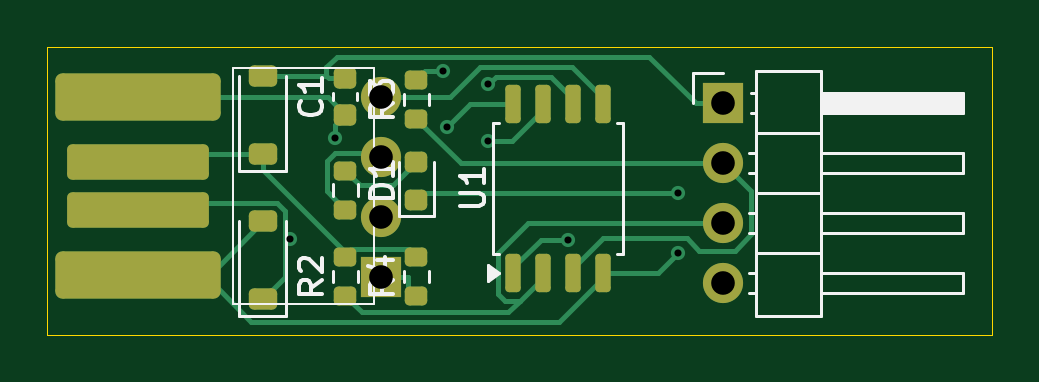
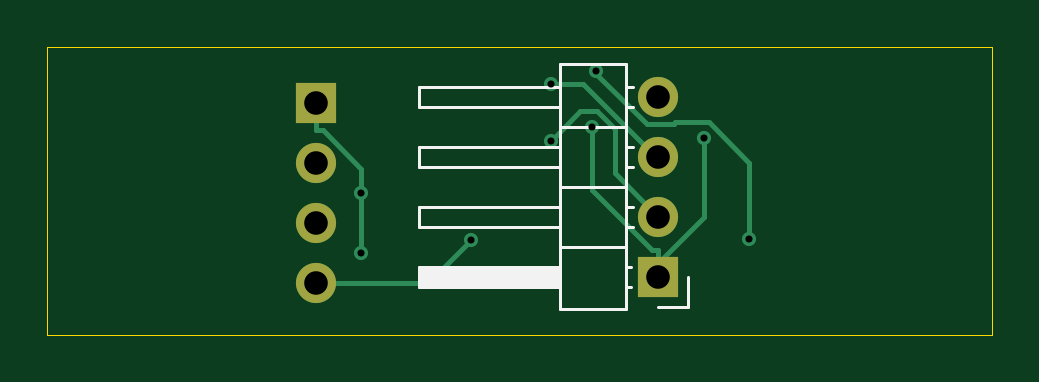
Circuit board: 11 layer files. Board 40.0 x 12.2 mm.
- bottom_copper: USB-B_Cu.gbr (3389 bytes)
- bottom_mask: USB-B_Mask.gbr (785 bytes)
- paste: USB-B_Paste.gbr (461 bytes)
- bottom_silk: USB-B_Silkscreen.gbr (2137 bytes)
- outline: USB-Edge_Cuts.gbr (623 bytes)
- top_copper: USB-F_Cu.gbr (9922 bytes)
- top_mask: USB-F_Mask.gbr (3080 bytes)
- paste: USB-F_Paste.gbr (2756 bytes)
- top_silk: USB-F_Silkscreen.gbr (9691 bytes)
- drill: USB-NPTH.drl (281 bytes)
- drill: USB-PTH.drl (694 bytes)

=== bottom_copper: USB-B_Cu.gbr ===
%TF.GenerationSoftware,KiCad,Pcbnew,9.0.6*%
%TF.CreationDate,2025-12-25T20:01:47+05:30*%
%TF.ProjectId,USB,5553422e-6b69-4636-9164-5f7063625858,rev?*%
%TF.SameCoordinates,Original*%
%TF.FileFunction,Copper,L2,Bot*%
%TF.FilePolarity,Positive*%
%FSLAX46Y46*%
G04 Gerber Fmt 4.6, Leading zero omitted, Abs format (unit mm)*
G04 Created by KiCad (PCBNEW 9.0.6) date 2025-12-25 20:01:47*
%MOMM*%
%LPD*%
G01*
G04 APERTURE LIST*
%TA.AperFunction,ComponentPad*%
%ADD10R,1.700000X1.700000*%
%TD*%
%TA.AperFunction,ComponentPad*%
%ADD11C,1.700000*%
%TD*%
%TA.AperFunction,ViaPad*%
%ADD12C,0.600000*%
%TD*%
%TA.AperFunction,Conductor*%
%ADD13C,0.200000*%
%TD*%
G04 APERTURE END LIST*
D10*
%TO.P,J2,1,Pin_1*%
%TO.N,GND*%
X125615000Y-90690000D03*
D11*
%TO.P,J2,2,Pin_2*%
%TO.N,Net-(J2-Pin_2)*%
X125615000Y-93230000D03*
%TO.P,J2,3,Pin_3*%
%TO.N,Net-(J2-Pin_3)*%
X125615000Y-95770000D03*
%TO.P,J2,4,Pin_4*%
%TO.N,Net-(J2-Pin_4)*%
X125615000Y-98310000D03*
%TD*%
D10*
%TO.P,J1,1,Pin_1*%
%TO.N,+5V*%
X111115000Y-98035000D03*
D11*
%TO.P,J1,2,Pin_2*%
%TO.N,Net-(J1-Pin_2)*%
X111115000Y-95495000D03*
%TO.P,J1,3,Pin_3*%
%TO.N,Net-(J1-Pin_3)*%
X111115000Y-92955000D03*
%TO.P,J1,4,Pin_4*%
%TO.N,Net-(J1-Pin_4)*%
X111115000Y-90415000D03*
%TD*%
D12*
%TO.N,+5V*%
X113926100Y-91682300D03*
X109178500Y-92164200D03*
%TO.N,GND*%
X123686000Y-94500000D03*
X123686000Y-97040000D03*
%TO.N,Net-(D3-K)*%
X113738500Y-89313900D03*
X107267400Y-96448900D03*
%TO.N,Net-(J1-Pin_3)*%
X115669600Y-89872000D03*
%TO.N,Net-(J1-Pin_2)*%
X115656600Y-92269700D03*
%TO.N,Net-(J2-Pin_4)*%
X119037100Y-96462900D03*
%TD*%
D13*
%TO.N,+5V*%
X111115000Y-98035000D02*
X111115000Y-97459100D01*
X113926000Y-91682300D02*
X113926100Y-91682300D01*
X111115000Y-97459100D02*
X109178500Y-95522600D01*
X113926000Y-94360200D02*
X113926000Y-91682300D01*
X109178500Y-95522600D02*
X109178500Y-92164200D01*
X111115000Y-96883300D02*
X111402900Y-96883300D01*
X111115000Y-97459100D02*
X111115000Y-96883300D01*
X111402900Y-96883300D02*
X113926000Y-94360200D01*
%TO.N,GND*%
X125615000Y-90690000D02*
X125615000Y-91841700D01*
X123686000Y-93482800D02*
X125327100Y-91841700D01*
X123686000Y-97040000D02*
X123686000Y-94500000D01*
X125327100Y-91841700D02*
X125615000Y-91841700D01*
X123686000Y-94500000D02*
X123686000Y-93482800D01*
%TO.N,Net-(D3-K)*%
X107267400Y-93214400D02*
X108978800Y-91503000D01*
X113738500Y-89456100D02*
X113738500Y-89313900D01*
X108978800Y-91503000D02*
X110394500Y-91503000D01*
X110469600Y-91578100D02*
X111616500Y-91578100D01*
X110394500Y-91503000D02*
X110469600Y-91578100D01*
X111616500Y-91578100D02*
X113738500Y-89456100D01*
X107267400Y-96448900D02*
X107267400Y-93214400D01*
%TO.N,Net-(J1-Pin_3)*%
X114317200Y-89872000D02*
X115669600Y-89872000D01*
X111234300Y-92955000D02*
X111234300Y-92954900D01*
X111234300Y-92954900D02*
X114317200Y-89872000D01*
X111115000Y-92955000D02*
X111234300Y-92955000D01*
%TO.N,Net-(J1-Pin_2)*%
X113729700Y-91027600D02*
X114414500Y-91027600D01*
X111115000Y-95495000D02*
X112970400Y-93639600D01*
X112970400Y-91786900D02*
X113729700Y-91027600D01*
X112970400Y-93639600D02*
X112970400Y-91786900D01*
X114414500Y-91027600D02*
X115656600Y-92269700D01*
%TO.N,Net-(J2-Pin_4)*%
X120884200Y-98310000D02*
X119037100Y-96462900D01*
X125615000Y-98310000D02*
X120884200Y-98310000D01*
%TD*%
M02*

=== bottom_mask: USB-B_Mask.gbr ===
%TF.GenerationSoftware,KiCad,Pcbnew,9.0.6*%
%TF.CreationDate,2025-12-25T20:01:47+05:30*%
%TF.ProjectId,USB,5553422e-6b69-4636-9164-5f7063625858,rev?*%
%TF.SameCoordinates,Original*%
%TF.FileFunction,Soldermask,Bot*%
%TF.FilePolarity,Negative*%
%FSLAX46Y46*%
G04 Gerber Fmt 4.6, Leading zero omitted, Abs format (unit mm)*
G04 Created by KiCad (PCBNEW 9.0.6) date 2025-12-25 20:01:47*
%MOMM*%
%LPD*%
G01*
G04 APERTURE LIST*
%ADD10R,1.700000X1.700000*%
%ADD11C,1.700000*%
G04 APERTURE END LIST*
D10*
%TO.C,J2*%
X125615000Y-90690000D03*
D11*
X125615000Y-93230000D03*
X125615000Y-95770000D03*
X125615000Y-98310000D03*
%TD*%
D10*
%TO.C,J1*%
X111115000Y-98035000D03*
D11*
X111115000Y-95495000D03*
X111115000Y-92955000D03*
X111115000Y-90415000D03*
%TD*%
M02*

=== paste: USB-B_Paste.gbr ===
%TF.GenerationSoftware,KiCad,Pcbnew,9.0.6*%
%TF.CreationDate,2025-12-25T20:01:47+05:30*%
%TF.ProjectId,USB,5553422e-6b69-4636-9164-5f7063625858,rev?*%
%TF.SameCoordinates,Original*%
%TF.FileFunction,Paste,Bot*%
%TF.FilePolarity,Positive*%
%FSLAX46Y46*%
G04 Gerber Fmt 4.6, Leading zero omitted, Abs format (unit mm)*
G04 Created by KiCad (PCBNEW 9.0.6) date 2025-12-25 20:01:47*
%MOMM*%
%LPD*%
G01*
G04 APERTURE LIST*
G04 APERTURE END LIST*
M02*

=== bottom_silk: USB-B_Silkscreen.gbr ===
%TF.GenerationSoftware,KiCad,Pcbnew,9.0.6*%
%TF.CreationDate,2025-12-25T20:01:47+05:30*%
%TF.ProjectId,USB,5553422e-6b69-4636-9164-5f7063625858,rev?*%
%TF.SameCoordinates,Original*%
%TF.FileFunction,Legend,Bot*%
%TF.FilePolarity,Positive*%
%FSLAX46Y46*%
G04 Gerber Fmt 4.6, Leading zero omitted, Abs format (unit mm)*
G04 Created by KiCad (PCBNEW 9.0.6) date 2025-12-25 20:01:47*
%MOMM*%
%LPD*%
G01*
G04 APERTURE LIST*
%ADD10C,0.120000*%
G04 APERTURE END LIST*
D10*
%TO.C,J1*%
X109845000Y-98035000D02*
X109845000Y-99305000D01*
X109845000Y-99305000D02*
X111115000Y-99305000D01*
X112192358Y-89985000D02*
X112505000Y-89985000D01*
X112192358Y-90845000D02*
X112505000Y-90845000D01*
X112192358Y-92525000D02*
X112505000Y-92525000D01*
X112192358Y-93385000D02*
X112505000Y-93385000D01*
X112192358Y-95065000D02*
X112505000Y-95065000D01*
X112192358Y-95925000D02*
X112505000Y-95925000D01*
X112275000Y-97605000D02*
X112505000Y-97605000D01*
X112275000Y-98465000D02*
X112505000Y-98465000D01*
X112505000Y-89035000D02*
X115265000Y-89035000D01*
X112505000Y-91685000D02*
X115265000Y-91685000D01*
X112505000Y-94225000D02*
X115265000Y-94225000D01*
X112505000Y-96765000D02*
X115265000Y-96765000D01*
X112505000Y-99415000D02*
X112505000Y-89035000D01*
X115265000Y-89035000D02*
X115265000Y-99415000D01*
X115265000Y-90845000D02*
X121265000Y-90845000D01*
X115265000Y-93385000D02*
X121265000Y-93385000D01*
X115265000Y-95925000D02*
X121265000Y-95925000D01*
X115265000Y-99415000D02*
X112505000Y-99415000D01*
X121265000Y-89985000D02*
X115265000Y-89985000D01*
X121265000Y-90845000D02*
X121265000Y-89985000D01*
X121265000Y-92525000D02*
X115265000Y-92525000D01*
X121265000Y-93385000D02*
X121265000Y-92525000D01*
X121265000Y-95065000D02*
X115265000Y-95065000D01*
X121265000Y-95925000D02*
X121265000Y-95065000D01*
X115265000Y-98465000D02*
X121265000Y-98465000D01*
X121265000Y-97605000D01*
X115265000Y-97605000D01*
X115265000Y-98465000D01*
G36*
X115265000Y-98465000D02*
G01*
X121265000Y-98465000D01*
X121265000Y-97605000D01*
X115265000Y-97605000D01*
X115265000Y-98465000D01*
G37*
%TD*%
M02*

=== outline: USB-Edge_Cuts.gbr ===
%TF.GenerationSoftware,KiCad,Pcbnew,9.0.6*%
%TF.CreationDate,2025-12-25T20:01:47+05:30*%
%TF.ProjectId,USB,5553422e-6b69-4636-9164-5f7063625858,rev?*%
%TF.SameCoordinates,Original*%
%TF.FileFunction,Profile,NP*%
%FSLAX46Y46*%
G04 Gerber Fmt 4.6, Leading zero omitted, Abs format (unit mm)*
G04 Created by KiCad (PCBNEW 9.0.6) date 2025-12-25 20:01:47*
%MOMM*%
%LPD*%
G01*
G04 APERTURE LIST*
%TA.AperFunction,Profile*%
%ADD10C,0.050000*%
%TD*%
G04 APERTURE END LIST*
D10*
X97000000Y-88300000D02*
X137000000Y-88300000D01*
X137000000Y-100500000D01*
X97000000Y-100500000D01*
X97000000Y-88300000D01*
M02*

=== top_copper: USB-F_Cu.gbr (9922 bytes, source omitted) ===
=== top_mask: USB-F_Mask.gbr (3080 bytes, source withheld) ===
=== paste: USB-F_Paste.gbr (2756 bytes, source withheld) ===
=== top_silk: USB-F_Silkscreen.gbr (9691 bytes, source omitted) ===
=== drill: USB-NPTH.drl ===
M48
; DRILL file {KiCad 9.0.6} date 2025-12-25T20:01:41+0530
; FORMAT={-:-/ absolute / metric / decimal}
; #@! TF.CreationDate,2025-12-25T20:01:41+05:30
; #@! TF.GenerationSoftware,Kicad,Pcbnew,9.0.6
; #@! TF.FileFunction,NonPlated,1,2,NPTH
FMAT,2
METRIC
%
G90
G05
M30

=== drill: USB-PTH.drl ===
M48
; DRILL file {KiCad 9.0.6} date 2025-12-25T20:01:41+0530
; FORMAT={-:-/ absolute / metric / decimal}
; #@! TF.CreationDate,2025-12-25T20:01:41+05:30
; #@! TF.GenerationSoftware,Kicad,Pcbnew,9.0.6
; #@! TF.FileFunction,Plated,1,2,PTH
FMAT,2
METRIC
; #@! TA.AperFunction,Plated,PTH,ViaDrill
T1C0.300
; #@! TA.AperFunction,Plated,PTH,ComponentDrill
T2C1.000
%
G90
G05
T1
X107.267Y-96.449
X109.178Y-92.164
X113.739Y-89.314
X113.926Y-91.682
X115.657Y-92.27
X115.67Y-89.872
X119.037Y-96.463
X123.686Y-94.5
X123.686Y-97.04
T2
X111.115Y-90.415
X111.115Y-92.955
X111.115Y-95.495
X111.115Y-98.035
X125.615Y-90.69
X125.615Y-93.23
X125.615Y-95.77
X125.615Y-98.31
M30

